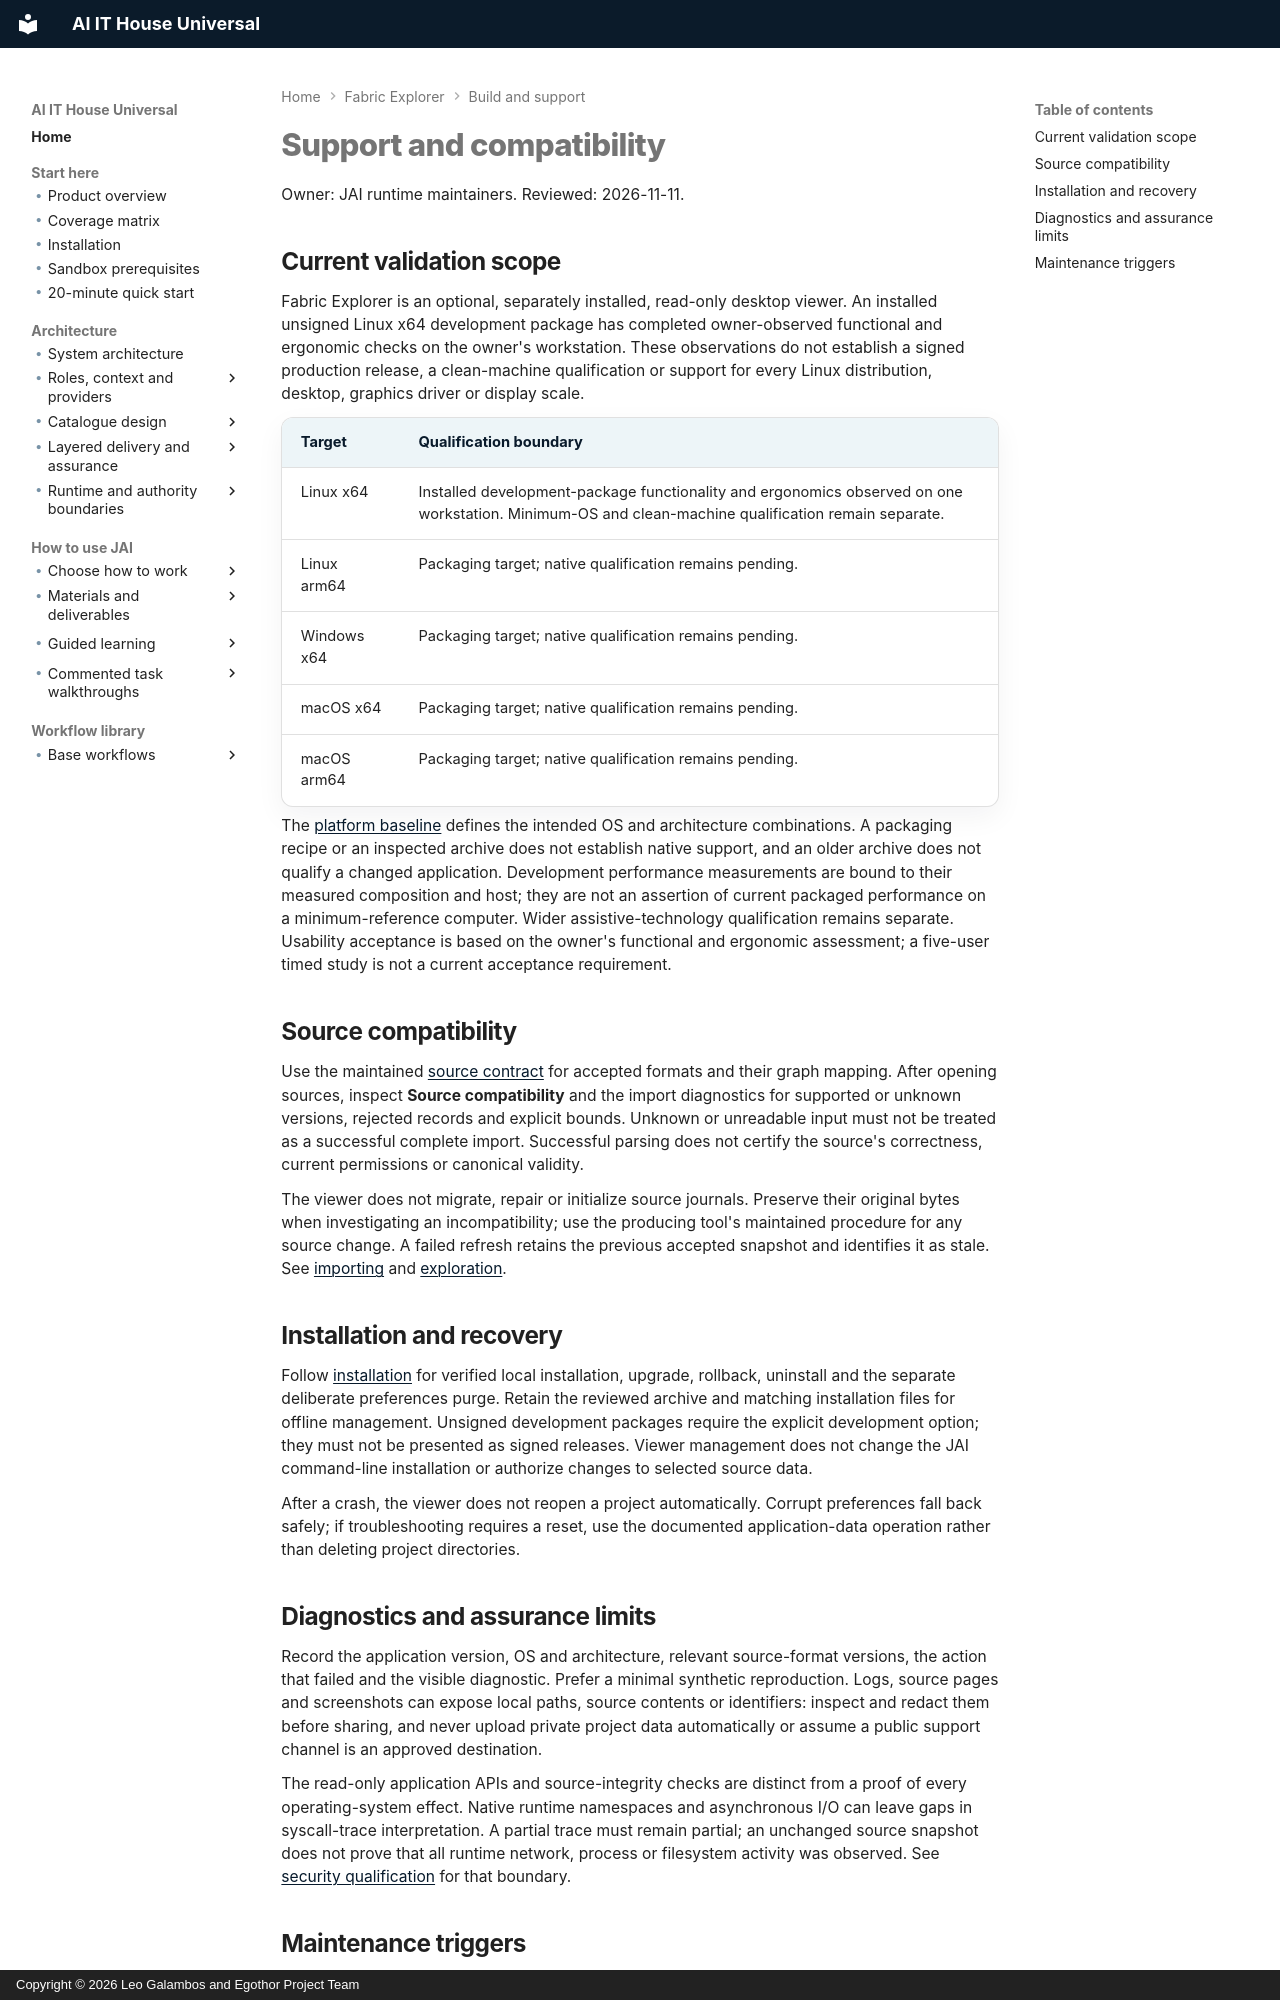

repository: leogalambos/JAI · page: fabric-explorer/support/index.html · generator: mkdocs · copyright: Copyright © 2026 Leo Galambos and Egothor Project Team

# Support and compatibility

Owner: JAI runtime maintainers. Reviewed: 2026-11-11.

## Current validation scope

Fabric Explorer is an optional, separately installed, read-only desktop viewer.
An installed unsigned Linux x64 development package has completed owner-observed
functional and ergonomic checks on the owner's workstation. These observations
do not establish a signed production release, a clean-machine qualification or
support for every Linux distribution, desktop, graphics driver or display scale.

| Target | Qualification boundary |
| --- | --- |
| Linux x64 | Installed development-package functionality and ergonomics observed on one workstation. Minimum-OS and clean-machine qualification remain separate. |
| Linux arm64 | Packaging target; native qualification remains pending. |
| Windows x64 | Packaging target; native qualification remains pending. |
| macOS x64 | Packaging target; native qualification remains pending. |
| macOS arm64 | Packaging target; native qualification remains pending. |

The [platform baseline](https://github.com/leogalambos/JAI/blob/main/apps/fabric-explorer/config/platform-baseline.json) defines the intended
OS and architecture combinations. A packaging recipe or an inspected archive
does not establish native support, and an older archive does not qualify a
changed application. Development performance measurements are bound to their
measured composition and host; they are not an assertion of current packaged
performance on a minimum-reference computer. Wider assistive-technology
qualification remains separate. Usability acceptance is based on the owner's
functional and ergonomic assessment; a five-user timed study is not a current
acceptance requirement.

## Source compatibility

Use the maintained [source contract](source-contract.md) for accepted formats and
their graph mapping. After opening sources, inspect **Source compatibility** and
the import diagnostics for supported or unknown versions, rejected records and
explicit bounds. Unknown or unreadable input must not be treated as a successful
complete import. Successful parsing does not certify the source's correctness,
current permissions or canonical validity.

The viewer does not migrate, repair or initialize source journals. Preserve
their original bytes when investigating an incompatibility; use the producing
tool's maintained procedure for any source change. A failed refresh retains the
previous accepted snapshot and identifies it as stale. See
[importing](importing.md) and [exploration](exploring.md).

## Installation and recovery

Follow [installation](installation.md) for verified local installation, upgrade,
rollback, uninstall and the separate deliberate preferences purge. Retain the
reviewed archive and matching installation files for offline management.
Unsigned development packages require the explicit development option; they
must not be presented as signed releases. Viewer management does not change the
JAI command-line installation or authorize changes to selected source data.

After a crash, the viewer does not reopen a project automatically. Corrupt
preferences fall back safely; if troubleshooting requires a reset, use the
documented application-data operation rather than deleting project directories.
